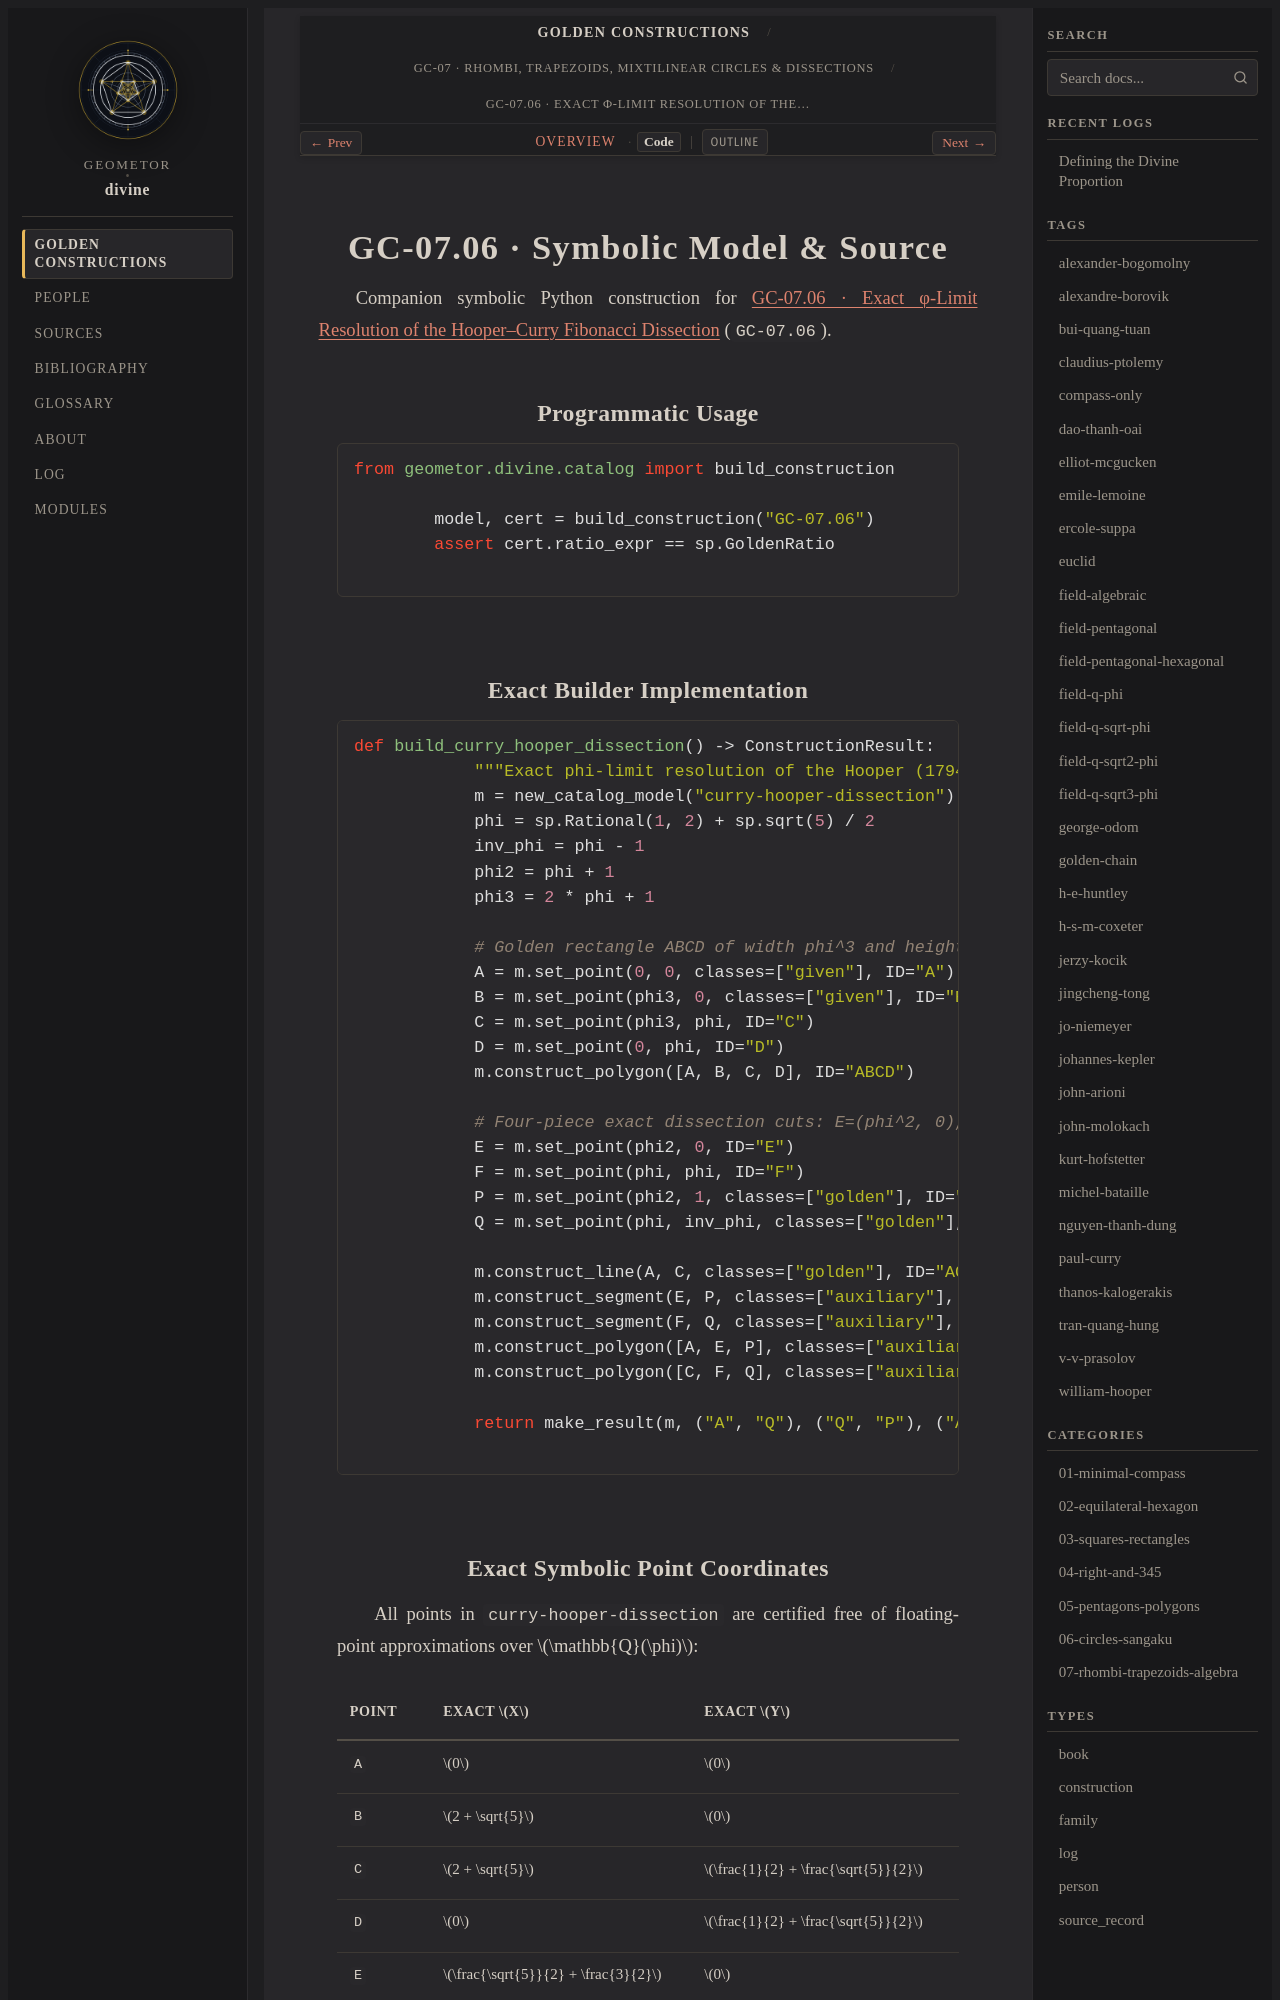

repository: geometor/divine · page: constructions/07-rhombi-trapezoids-algebra/06-curry-hooper-dissection/code.html · generator: sphinx

GC-07.06 · Symbolic Model & Source
==================================

Companion symbolic Python construction for :doc:`index` (``GC-07.06``).

Programmatic Usage
------------------

.. code-block:: python

   from geometor.divine.catalog import build_construction

   model, cert = build_construction("GC-07.06")
   assert cert.ratio_expr == sp.GoldenRatio

Exact Builder Implementation
----------------------------

.. code-block:: python

   def build_curry_hooper_dissection() -> ConstructionResult:
       """Exact phi-limit resolution of the Hooper (1794) / Curry Fibonacci dissection."""
       m = new_catalog_model("curry-hooper-dissection")
       phi = sp.Rational(1, 2) + sp.sqrt(5) / 2
       inv_phi = phi - 1
       phi2 = phi + 1
       phi3 = 2 * phi + 1

       # Golden rectangle ABCD of width phi^3 and height phi (area = phi^4 = (phi^2)^2, zero gap!)
       A = m.set_point(0, 0, classes=["given"], ID="A")
       B = m.set_point(phi3, 0, classes=["given"], ID="B")
       C = m.set_point(phi3, phi, ID="C")
       D = m.set_point(0, phi, ID="D")
       m.construct_polygon([A, B, C, D], ID="ABCD")

       # Four-piece exact dissection cuts: E=(phi^2, 0), F=(phi, phi), P=(phi^2, 1), Q=(phi, 1/phi)
       E = m.set_point(phi2, 0, ID="E")
       F = m.set_point(phi, phi, ID="F")
       P = m.set_point(phi2, 1, classes=["golden"], ID="P")
       Q = m.set_point(phi, inv_phi, classes=["golden"], ID="Q")

       m.construct_line(A, C, classes=["golden"], ID="AC")
       m.construct_segment(E, P, classes=["auxiliary"], ID="EP")
       m.construct_segment(F, Q, classes=["auxiliary"], ID="FQ")
       m.construct_polygon([A, E, P], classes=["auxiliary"], ID="AEP")
       m.construct_polygon([C, F, Q], classes=["auxiliary"], ID="CFQ")

       return make_result(m, ("A", "Q"), ("Q", "P"), ("A", "Q", "P"))
